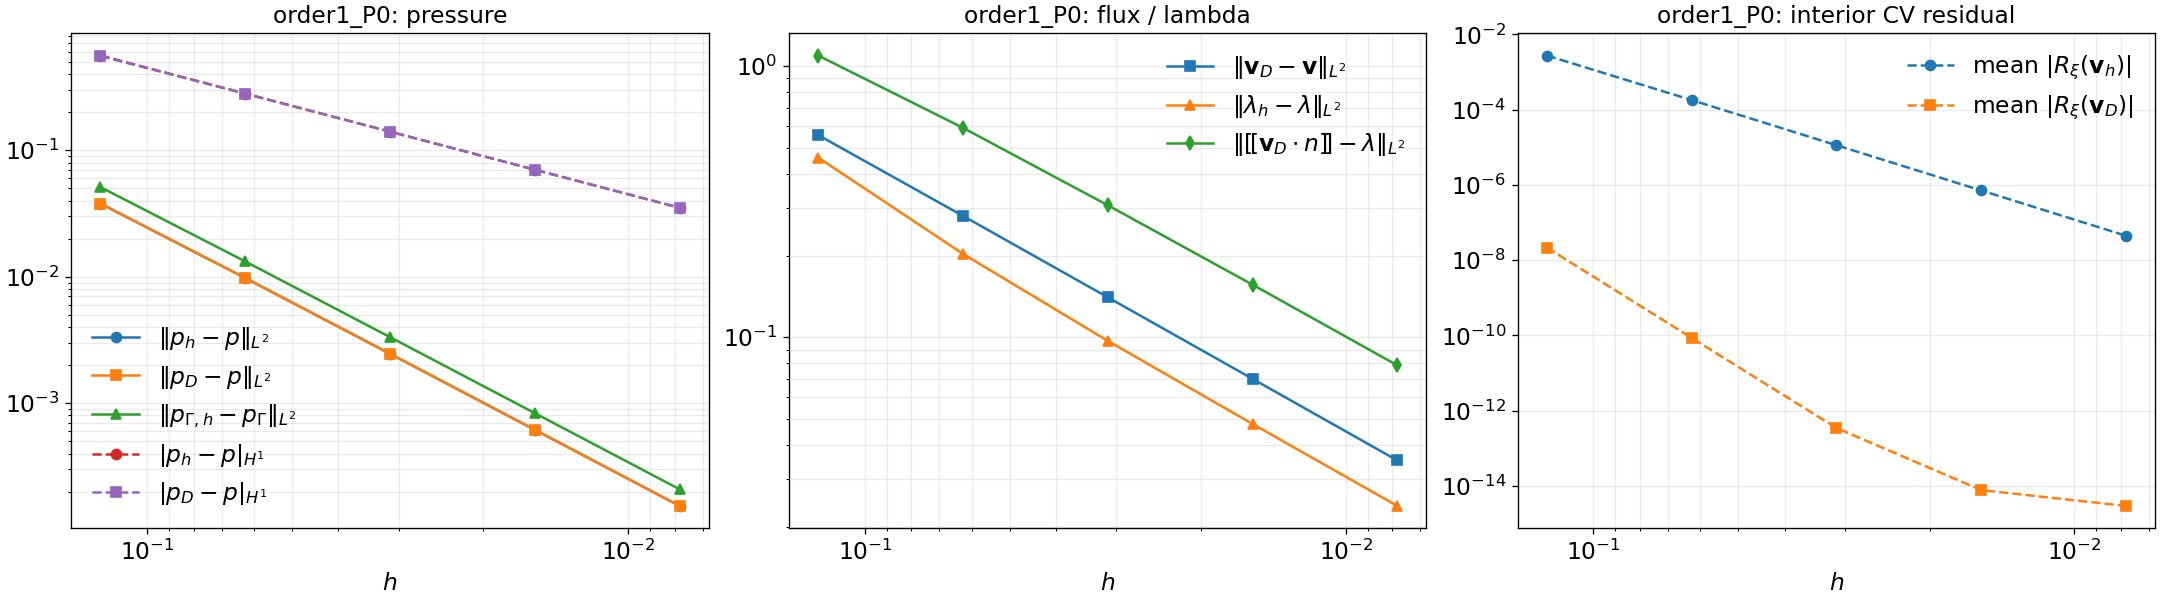

Values plotted in this chart, from the file beside it:
case, order, lambda_order, lambda_space, ref, h, h_lambda, h_lambda_arc, dofs, dofs_total, dofs_lambda, n_lambda, err_p_cg_l2, err_p_cg_h1, err_p_rec_l2, err_p_rec_h1, err_p_gamma_l2, err_p_gamma_h1, err_lam_h, err_lam_jump_cg, err_lam_jump_rec, err_q_cg, err_q_rec, mean_elem_cg
order1_P0, 1, 0, DG0, 3, 0.125, 0.25, 0.3536, 81, 94, 4, 4, 0.03793, 0.5613, 0.03785, 0.5567, 0.05114, 0.4287, 0.46, 1.106, 1.094, 0.5613, 0.5567, 0.09655
order1_P0, 1, 0, DG0, 4, 0.0625, 0.125, 0.1768, 289, 314, 8, 8, 0.009776, 0.2808, 0.009771, 0.2802, 0.01322, 0.2125, 0.2029, 0.5959, 0.5919, 0.2808, 0.2802, 0.02416
order1_P0, 1, 0, DG0, 5, 0.03125, 0.0625, 0.08839, 1089, 1138, 16, 16, 0.002462, 0.1404, 0.002461, 0.1403, 0.003333, 0.106, 0.09695, 0.3078, 0.3067, 0.1404, 0.1403, 0.006021
order1_P0, 1, 0, DG0, 6, 0.01562, 0.03125, 0.04419, 4225, 4322, 32, 32, 0.0006164, 0.07021, 0.0006164, 0.0702, 0.0008349, 0.05295, 0.04787, 0.1565, 0.1562, 0.07021, 0.0702, 0.0015
order1_P0, 1, 0, DG0, 7, 0.007812, 0.01563, 0.0221, 16641, 16834, 64, 64, 0.0001542, 0.0351, 0.0001542, 0.0351, 0.0002088, 0.02647, 0.02386, 0.07882, 0.07874, 0.0351, 0.0351, 0.0003743
